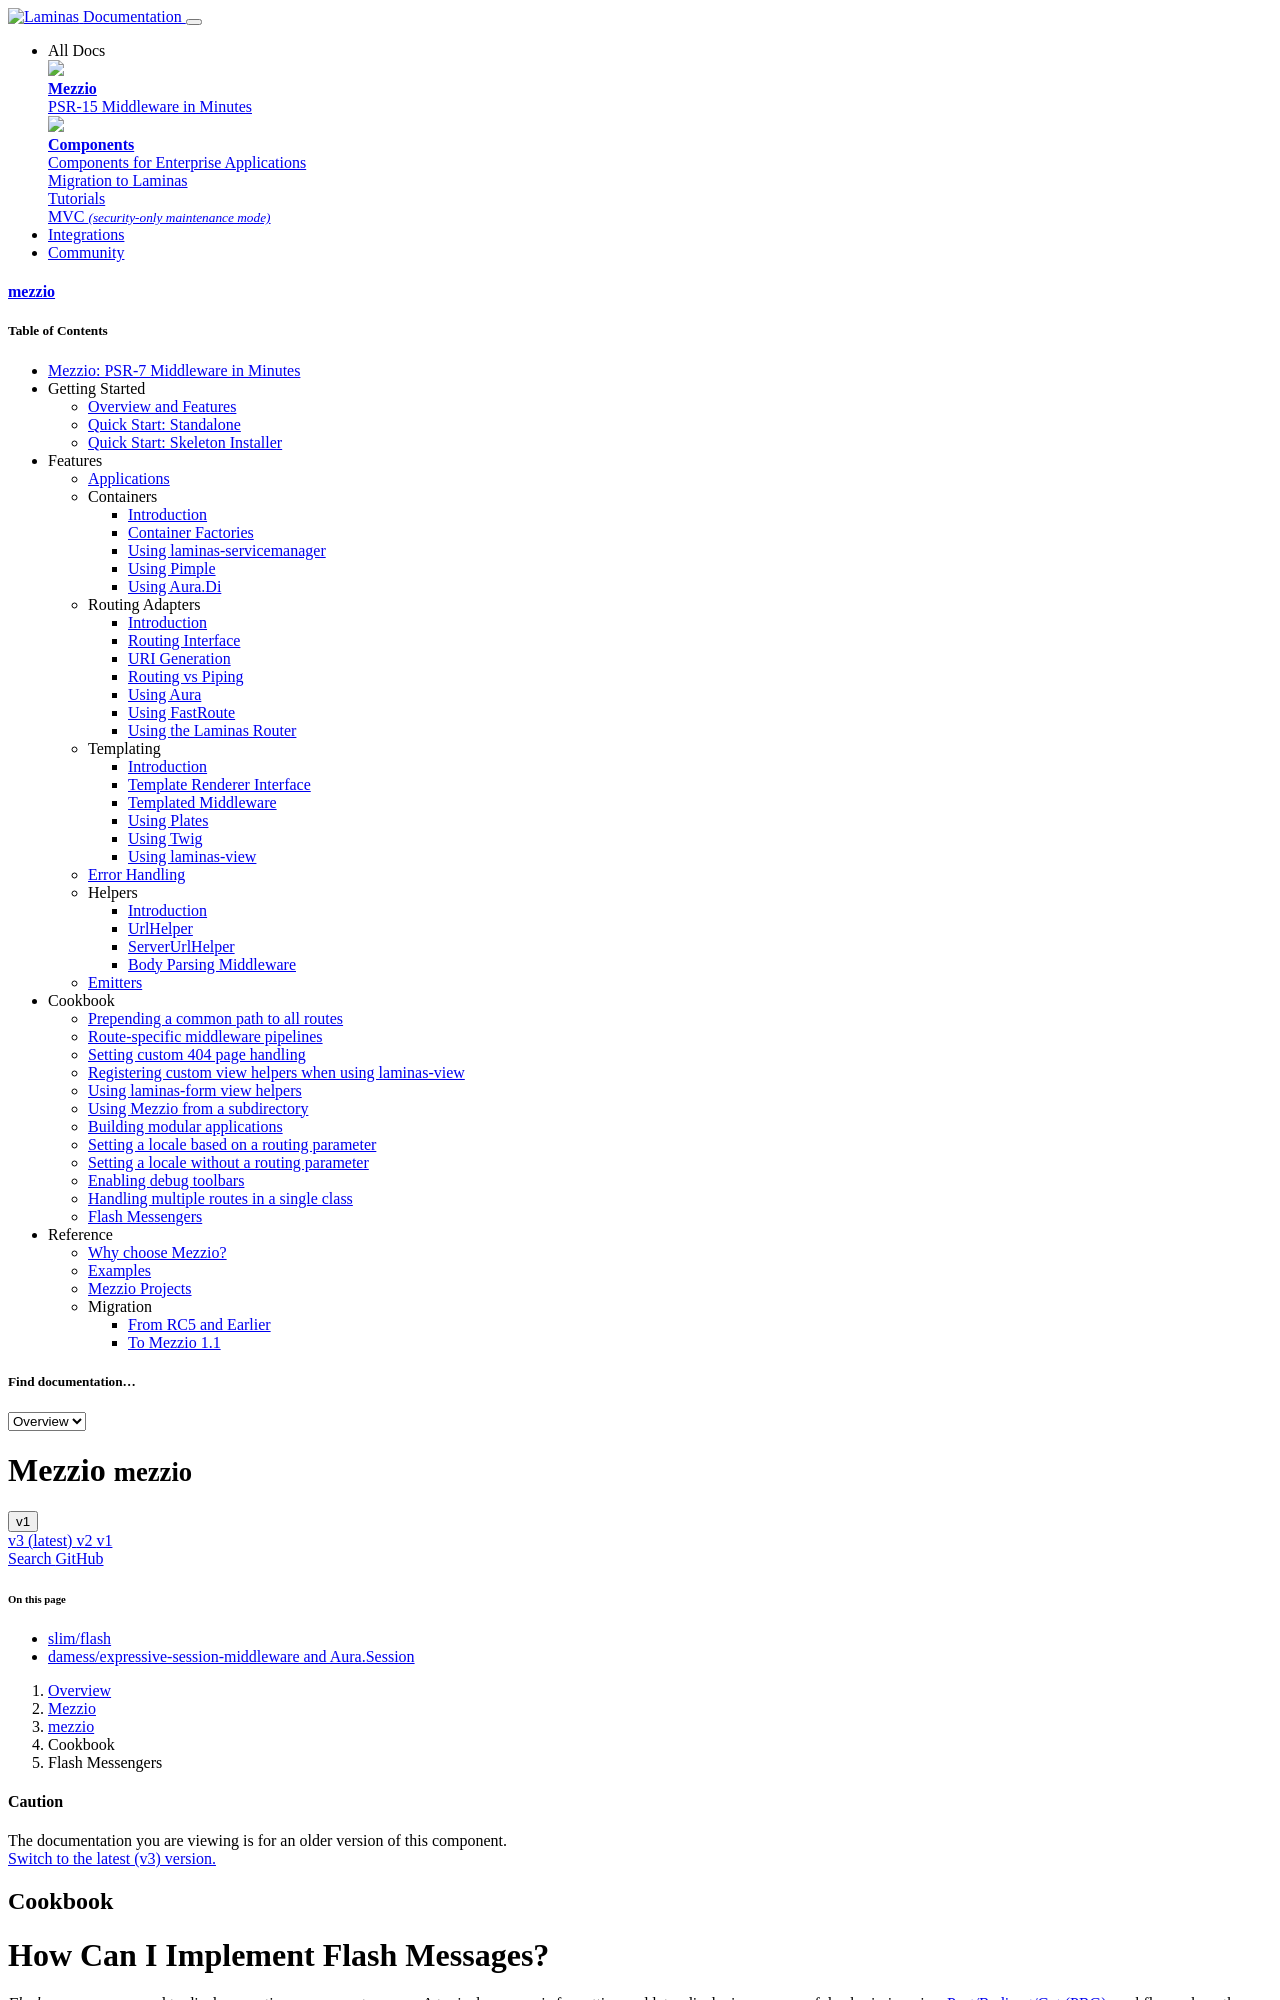

repository: mezzio/mezzio · page: v1/cookbook/flash-messengers/index.html · generator: mkdocs

# How Can I Implement Flash Messages?

*Flash messages* are used to display one-time messages to a user. A typical use
case is for setting and later displaying a successful submission via a
[Post/Redirect/Get (PRG)](https://en.wikipedia.org/wiki/Post/Redirect/Get)
workflow, where the flash message would be set during the POST request, but
displayed during the GET request. (PRG is used to prevent double-submission of
forms.) As such, flash messages usually are session-based; the message is set in
one request, and accessed and cleared in another.

Mezzio does not provide native session facilities out-of-the-box, which
means you will need:

- Session functionality.
- Flash message functionality, for handling message expiry from the session
  after first access.

A number of flash message libraries already exist that can be integrated via
middleware, and these typically either use PHP's ext/session functionality or
have a dependency on a session library. Two such libraries are slim/flash and
damess/mezzio-session-middleware.
